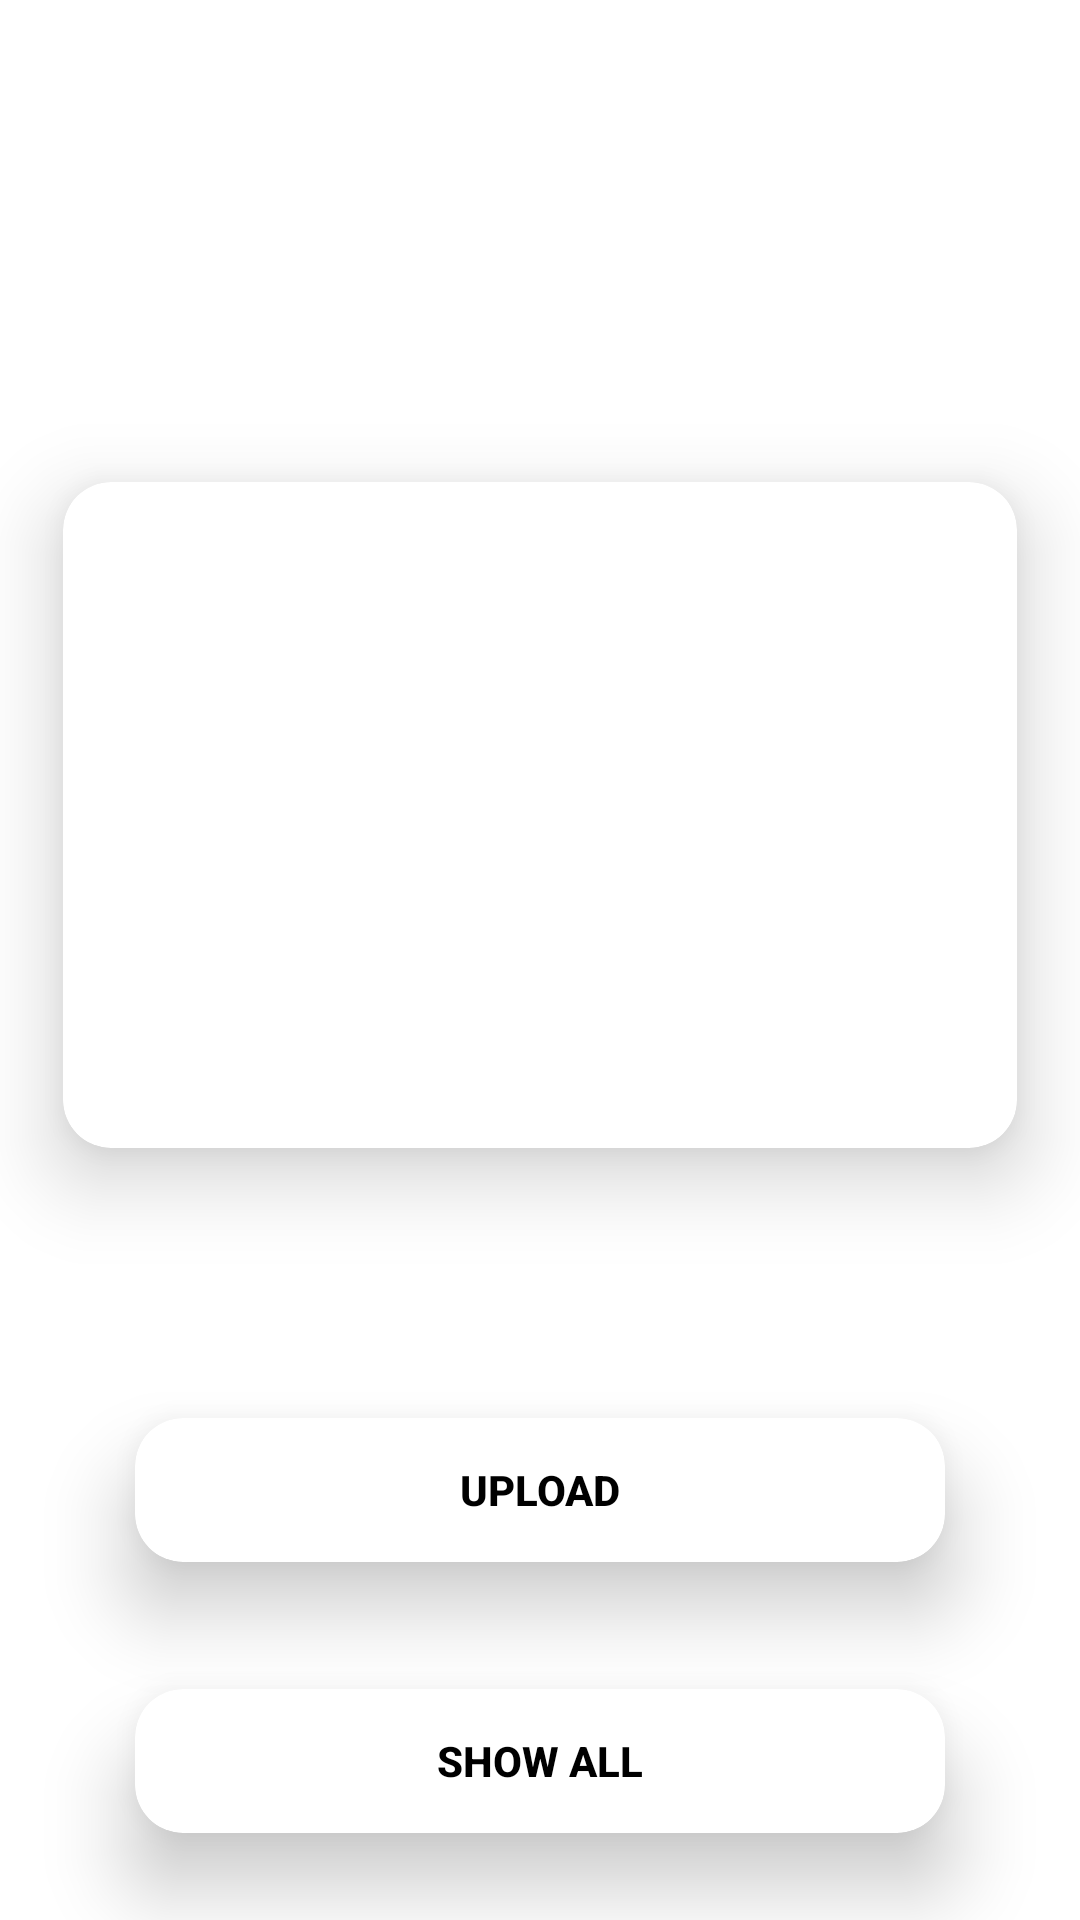

This screen was rendered from an Android layout file. Write that file and the resources it references.
<!-- AndroidManifest.xml: application theme Theme.FirebaseFirestorePractise -->
<!-- res/layout/main_screen.xml -->
<?xml version="1.0" encoding="utf-8"?>
<androidx.constraintlayout.widget.ConstraintLayout xmlns:android="http://schemas.android.com/apk/res/android"
    android:layout_width="match_parent"
    android:layout_height="match_parent"
    xmlns:app="http://schemas.android.com/apk/res-auto">

    <com.google.android.material.card.MaterialCardView
        android:id="@+id/imageCardView"
        android:layout_width="0dp"
        android:layout_height="280dp"
        android:layout_marginBottom="32dp"
        app:cardCornerRadius="16dp"
        app:cardElevation="16dp"
        app:cardUseCompatPadding="true"
        app:layout_constraintBottom_toTopOf="@+id/materialCardView2"
        app:layout_constraintEnd_toEndOf="parent"
        app:layout_constraintHorizontal_bias="0.5"
        app:layout_constraintStart_toStartOf="parent">

        <androidx.constraintlayout.widget.ConstraintLayout
            android:layout_width="match_parent"
            android:layout_height="match_parent">

            <ImageView
                android:id="@+id/imageView"
                android:layout_width="0dp"
                android:layout_height="0dp"
                android:scaleType="fitXY"
                app:layout_constraintBottom_toBottomOf="parent"
                app:layout_constraintEnd_toEndOf="parent"
                app:layout_constraintHorizontal_bias="0.5"
                app:layout_constraintStart_toStartOf="parent"
                app:layout_constraintTop_toTopOf="parent"
                app:srcCompat="@drawable/vector" />


        </androidx.constraintlayout.widget.ConstraintLayout>

    </com.google.android.material.card.MaterialCardView>


    <com.google.android.material.card.MaterialCardView
        android:id="@+id/materialCardView2"
        android:layout_width="0dp"
        android:layout_height="wrap_content"
        android:layout_marginHorizontal="24dp"
        android:layout_marginBottom="-16dp"
        app:cardCornerRadius="16dp"
        app:cardElevation="16dp"
        app:cardUseCompatPadding="true"
        app:layout_constraintBottom_toTopOf="@+id/materialCardView3"
        app:layout_constraintEnd_toEndOf="parent"
        app:layout_constraintStart_toStartOf="parent">


        <androidx.appcompat.widget.AppCompatButton
            android:id="@+id/uploadBtn"
            android:layout_width="match_parent"
            android:layout_height="match_parent"
            android:background="@color/yellow"
            android:text="Upload"
            android:textColor="@color/black"
            android:foreground="?attr/selectableItemBackground"
            android:textAllCaps="true"
            android:textStyle="bold" />

    </com.google.android.material.card.MaterialCardView>

    <com.google.android.material.card.MaterialCardView
        android:id="@+id/materialCardView3"
        android:layout_width="0dp"
        android:layout_height="wrap_content"
        android:layout_marginHorizontal="24dp"

        app:cardCornerRadius="16dp"
        app:cardElevation="16dp"
        app:cardUseCompatPadding="true"
        app:layout_constraintBottom_toBottomOf="parent"
        app:layout_constraintEnd_toEndOf="parent"
        app:layout_constraintHorizontal_bias="0.5"
        app:layout_constraintStart_toStartOf="parent">


        <androidx.appcompat.widget.AppCompatButton
            android:id="@+id/showAllBtn"
            android:layout_width="match_parent"
            android:layout_height="match_parent"
            android:background="@color/yellow"
            android:text="Show All"
            android:textColor="@color/black"
            android:foreground="?attr/selectableItemBackground"
            android:textAllCaps="true"
            android:textStyle="bold" />

    </com.google.android.material.card.MaterialCardView>


    <ProgressBar
        android:id="@+id/progressBar"
        android:layout_width="wrap_content"
        android:layout_height="wrap_content"
        android:visibility="gone"
        android:indeterminateTint="@color/yellow"
        app:layout_constraintBottom_toTopOf="@+id/materialCardView2"
        app:layout_constraintEnd_toEndOf="parent"
        app:layout_constraintHorizontal_bias="0.5"
        app:layout_constraintStart_toStartOf="parent"
        app:layout_constraintTop_toBottomOf="@+id/imageCardView" />

</androidx.constraintlayout.widget.ConstraintLayout>
<!-- resources referenced by this layout -->
<resources>
  <style name="Theme.FirebaseFirestorePractise" parent="Theme.MaterialComponents.DayNight.NoActionBar">
          
          <item name="colorPrimary">@color/purple_500</item>
          <item name="colorPrimaryVariant">@color/purple_700</item>
          <item name="colorOnPrimary">@color/white</item>
          
          <item name="colorSecondary">@color/teal_200</item>
          <item name="colorSecondaryVariant">@color/teal_700</item>
          <item name="colorOnSecondary">@color/black</item>
          
          <item name="android:statusBarColor">?attr/colorPrimaryVariant</item>
          
      </style>
  <!-- not gathered from this repository: default colours our renderer supplied (Android Studio template values) -->
  <color name="purple_500">#FF6200EE</color>
  <color name="purple_700">#FF3700B3</color>
  <color name="teal_200">#FF03DAC5</color>
  <color name="teal_700">#FF018786</color>
  <color name="black">#FF000000</color>
  <color name="white">#FFFFFFFF</color>
</resources>
